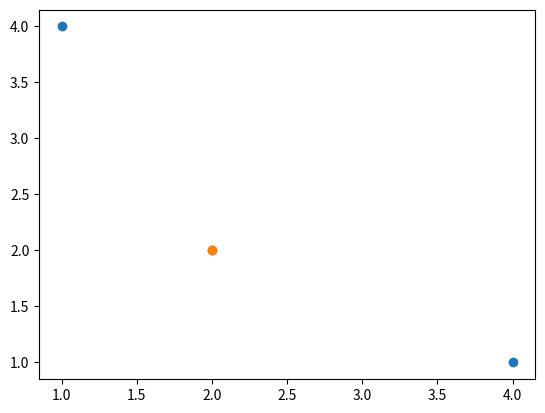

The matplotlib source for this figure:
import matplotlib.pyplot as plt
import numpy as np

point1 = np.array([1,4])
point2 = np.array([4,1])
point3 = np.array([2,2])
point4 = np.array([2,2])

plt.plot(point1,point2,'o')
plt.plot(point3,point4,'o')

plt.show()